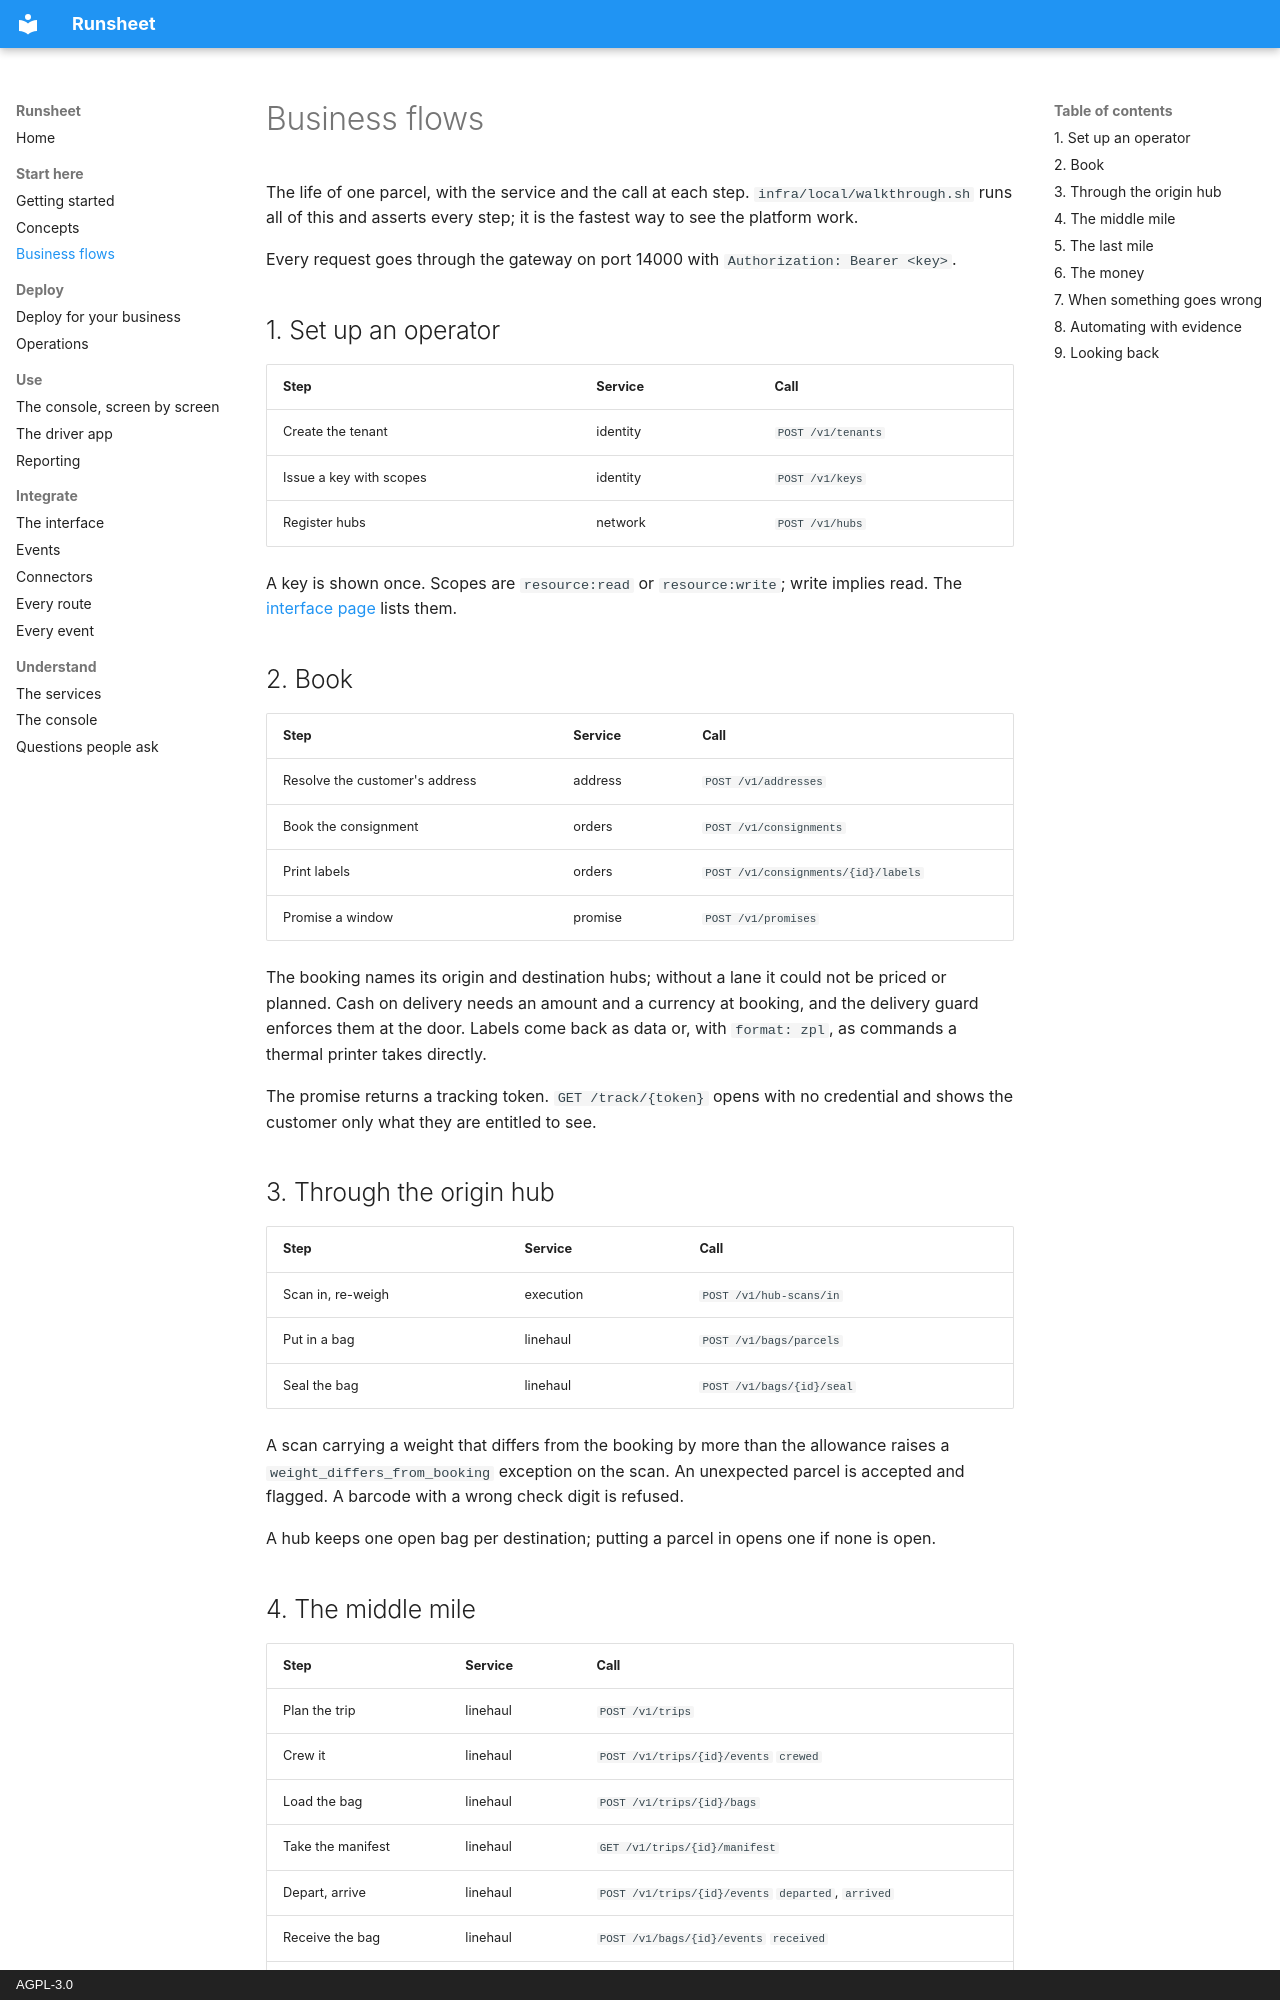

repository: indranandjha1993/runsheet · page: flows/index.html · generator: mkdocs · copyright: AGPL-3.0

# Business flows

The life of one parcel, with the service and the call at each step. `infra/local/walkthrough.sh`
runs all of this and asserts every step; it is the fastest way to see the platform work.

Every request goes through the gateway on port 14000 with `Authorization: Bearer <key>`.

## 1. Set up an operator

| Step                    | Service  | Call               |
| ----------------------- | -------- | ------------------ |
| Create the tenant       | identity | `POST /v1/tenants` |
| Issue a key with scopes | identity | `POST /v1/keys`    |
| Register hubs           | network  | `POST /v1/hubs`    |

A key is shown once. Scopes are `resource:read` or `resource:write`; write implies read. The
[interface page](api.md) lists them.

## 2. Book

| Step                           | Service | Call                                |
| ------------------------------ | ------- | ----------------------------------- |
| Resolve the customer's address | address | `POST /v1/addresses`                |
| Book the consignment           | orders  | `POST /v1/consignments`             |
| Print labels                   | orders  | `POST /v1/consignments/{id}/labels` |
| Promise a window               | promise | `POST /v1/promises`                 |

The booking names its origin and destination hubs; without a lane it could not be priced or
planned. Cash on delivery needs an amount and a currency at booking, and the delivery guard
enforces them at the door. Labels come back as data or, with `format: zpl`, as commands a
thermal printer takes directly.

The promise returns a tracking token. `GET /track/{token}` opens with no credential and shows
the customer only what they are entitled to see.

## 3. Through the origin hub

| Step              | Service   | Call                      |
| ----------------- | --------- | ------------------------- |
| Scan in, re-weigh | execution | `POST /v1/hub-scans/in`   |
| Put in a bag      | linehaul  | `POST /v1/bags/parcels`   |
| Seal the bag      | linehaul  | `POST /v1/bags/{id}/seal` |

A scan carrying a weight that differs from the booking by more than the allowance raises a
`weight_differs_from_booking` exception on the scan. An unexpected parcel is accepted and
flagged. A barcode with a wrong check digit is refused.

A hub keeps one open bag per destination; putting a parcel in opens one if none is open.

## 4. The middle mile

| Step              | Service  | Call                                               |
| ----------------- | -------- | -------------------------------------------------- |
| Plan the trip     | linehaul | `POST /v1/trips`                                   |
| Crew it           | linehaul | `POST /v1/trips/{id}/events` `crewed`              |
| Load the bag      | linehaul | `POST /v1/trips/{id}/bags`                         |
| Take the manifest | linehaul | `GET /v1/trips/{id}/manifest`                      |
| Depart, arrive    | linehaul | `POST /v1/trips/{id}/events` `departed`, `arrived` |
| Receive the bag   | linehaul | `POST /v1/bags/{id}/events` `received`             |
| Empty it          | linehaul | `POST /v1/bags/{id}/events` `emptied`              |
| Close the trip    | linehaul | `POST /v1/trips/{id}/events` `closed`              |

Only a sealed bag can be loaded, and a trip cannot depart empty or uncrewed. A bag received at
the wrong hub is recorded as misrouted rather than turned away. Emptying a bag names every
parcel that was expected and did not come out, and every parcel that came out unexpectedly; a
broken seal raises an exception even when the count is right. Closing a trip names the bags that
never came off.
